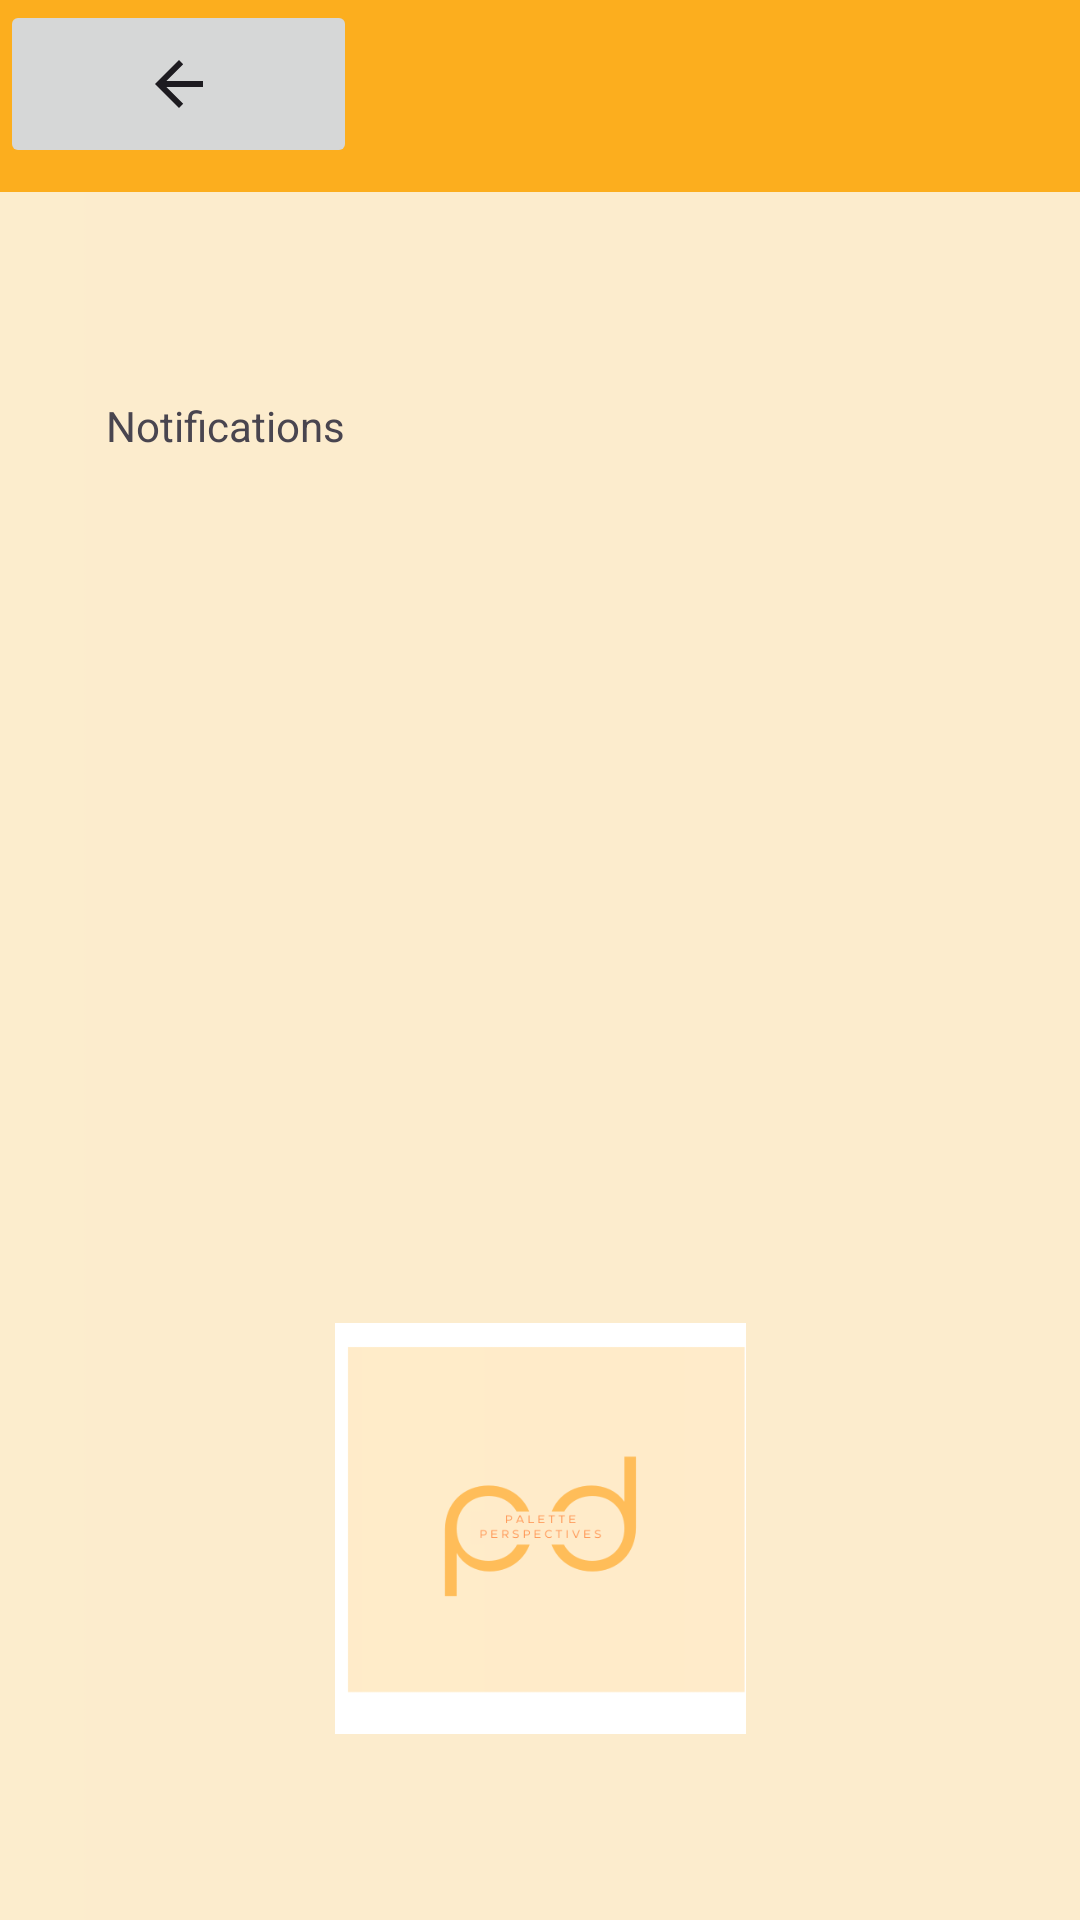

Reconstruct the res/layout file that produces this screen, plus the resources it refers to.
<!-- AndroidManifest.xml: application theme Theme.PalettePerspectivesFinal -->
<!-- res/layout/activity_seller_notifications.xml -->
<?xml version="1.0" encoding="utf-8"?>
<androidx.constraintlayout.widget.ConstraintLayout xmlns:android="http://schemas.android.com/apk/res/android"
    xmlns:app="http://schemas.android.com/apk/res-auto"
    xmlns:tools="http://schemas.android.com/tools"
    android:layout_width="match_parent"
    android:layout_height="match_parent">

    <View
        android:layout_width="match_parent"
        android:layout_height="match_parent"
        android:background="@drawable/background" />

    <TextView
        android:id="@+id/textView3"
        android:layout_width="63dp"
        android:layout_height="45dp"
        android:text=""
        app:layout_constraintBottom_toBottomOf="parent"
        app:layout_constraintEnd_toEndOf="parent"
        app:layout_constraintHorizontal_bias="0.12"
        app:layout_constraintStart_toStartOf="parent"
        app:layout_constraintTop_toTopOf="parent"
        app:layout_constraintVertical_bias="0.132" />

    <ImageView
        android:id="@+id/imageView3"
        android:layout_width="47dp"
        android:layout_height="46dp"
        app:layout_constraintBottom_toBottomOf="parent"
        app:layout_constraintEnd_toEndOf="parent"
        app:layout_constraintHorizontal_bias="0.892"
        app:layout_constraintStart_toStartOf="parent"
        app:layout_constraintTop_toTopOf="parent"
        app:layout_constraintVertical_bias="0.119"
        app:srcCompat="@drawable/image" />

    <androidx.appcompat.widget.Toolbar
        android:id="@+id/toolbar9"
        android:layout_width="match_parent"
        android:layout_height="wrap_content"
        android:background="#FCAE1E"
        android:minHeight="?attr/actionBarSize"
        android:theme="?attr/actionBarTheme"
        app:layout_constraintBottom_toBottomOf="parent"
        app:layout_constraintEnd_toEndOf="parent"
        app:layout_constraintHorizontal_bias="0.0"
        app:layout_constraintStart_toStartOf="parent"
        app:layout_constraintTop_toTopOf="parent"
        app:layout_constraintVertical_bias="0.0" />

    <TextView
        android:id="@+id/textView14"
        android:layout_width="wrap_content"
        android:layout_height="wrap_content"
        android:text="Notifications"
        app:layout_constraintBottom_toBottomOf="parent"
        app:layout_constraintEnd_toEndOf="parent"
        app:layout_constraintHorizontal_bias="0.126"
        app:layout_constraintStart_toStartOf="parent"
        app:layout_constraintTop_toTopOf="parent"
        app:layout_constraintVertical_bias="0.213" />

    <ScrollView
        android:layout_width="370dp"
        android:layout_height="351dp"
        app:layout_constraintBottom_toBottomOf="parent"
        app:layout_constraintEnd_toEndOf="parent"
        app:layout_constraintHorizontal_bias="0.487"
        app:layout_constraintStart_toStartOf="parent"
        app:layout_constraintTop_toTopOf="parent">

        <LinearLayout
            android:layout_width="match_parent"
            android:layout_height="wrap_content"
            android:orientation="vertical" />
    </ScrollView>

    <ImageView
        android:id="@+id/imageView9"
        android:layout_width="137dp"
        android:layout_height="200dp"
        app:layout_constraintBottom_toBottomOf="parent"
        app:layout_constraintEnd_toEndOf="parent"
        app:layout_constraintStart_toStartOf="parent"
        app:layout_constraintTop_toTopOf="parent"
        app:layout_constraintVertical_bias="0.93"
        app:srcCompat="@drawable/white_and_black_simple_photography_initials_logo" />

    <ImageButton
        android:id="@+id/imageButton3"
        android:layout_width="119dp"
        android:layout_height="56dp"
        app:layout_constraintBottom_toBottomOf="parent"
        app:layout_constraintEnd_toEndOf="parent"
        app:layout_constraintHorizontal_bias="0.0"
        app:layout_constraintStart_toStartOf="parent"
        app:layout_constraintTop_toTopOf="parent"
        app:layout_constraintVertical_bias="0.0"
        app:srcCompat="?attr/actionModeCloseDrawable" />
</androidx.constraintlayout.widget.ConstraintLayout>
<!-- resources referenced by this layout -->
<resources>
  <!-- drawable background: png bitmap (drawable, 6933 bytes) -->
  <!-- drawable white_and_black_simple_photography_initials_logo: png bitmap (drawable, 10782 bytes) -->
  <style name="Theme.PalettePerspectivesFinal" parent="Theme.AppCompat.Light.NoActionBar">
          
          <item name="colorPrimary">@color/purple_500</item>
          <item name="colorPrimaryVariant">@color/purple_700</item>
          <item name="colorOnPrimary">@color/white</item>
          
          <item name="colorSecondary">@color/teal_200</item>
          <item name="colorSecondaryVariant">@color/teal_700</item>
          <item name="colorOnSecondary">@color/black</item>
          
          <item name="android:statusBarColor">?attr/colorPrimaryVariant</item>
          
      </style>
  <!-- not gathered from this repository: default colours our renderer supplied (Android Studio template values) -->
  <color name="purple_500">#FF6200EE</color>
  <color name="purple_700">#FF3700B3</color>
  <color name="teal_200">#FF03DAC5</color>
  <color name="teal_700">#FF018786</color>
  <color name="black">#FF000000</color>
  <color name="white">#FFFFFFFF</color>
</resources>
